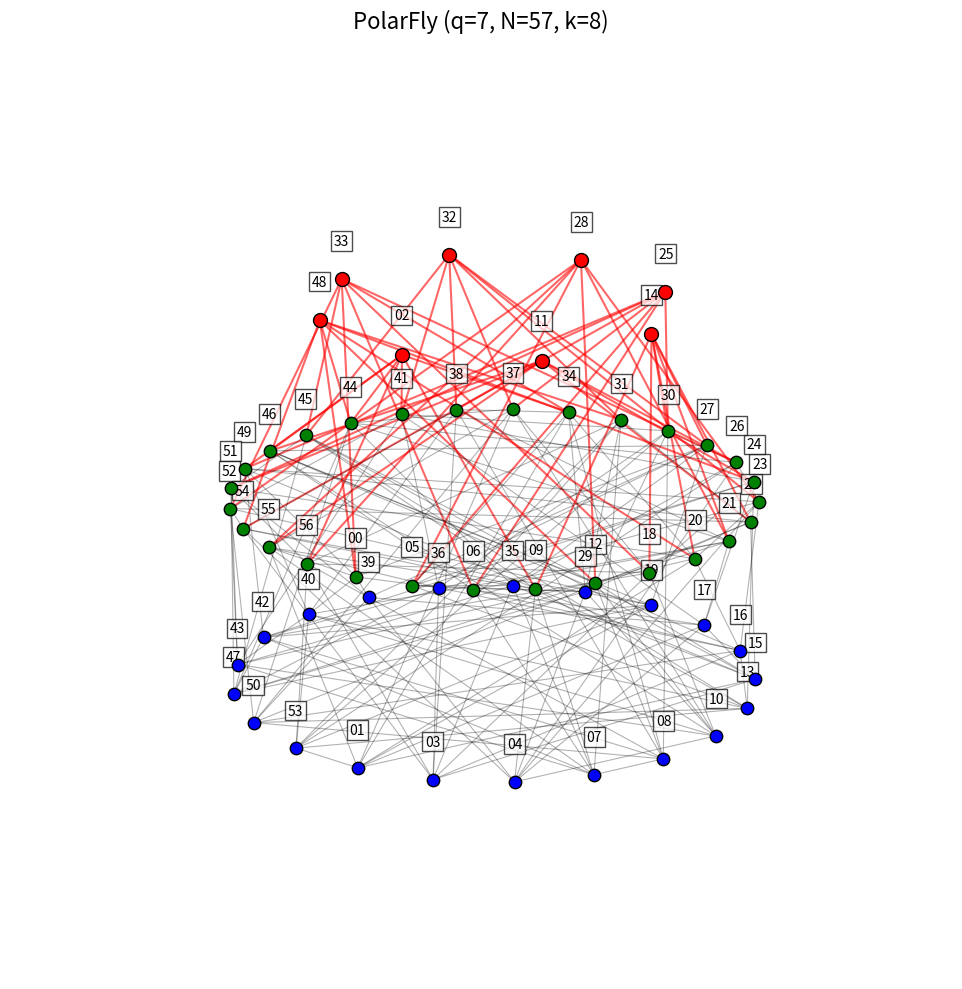
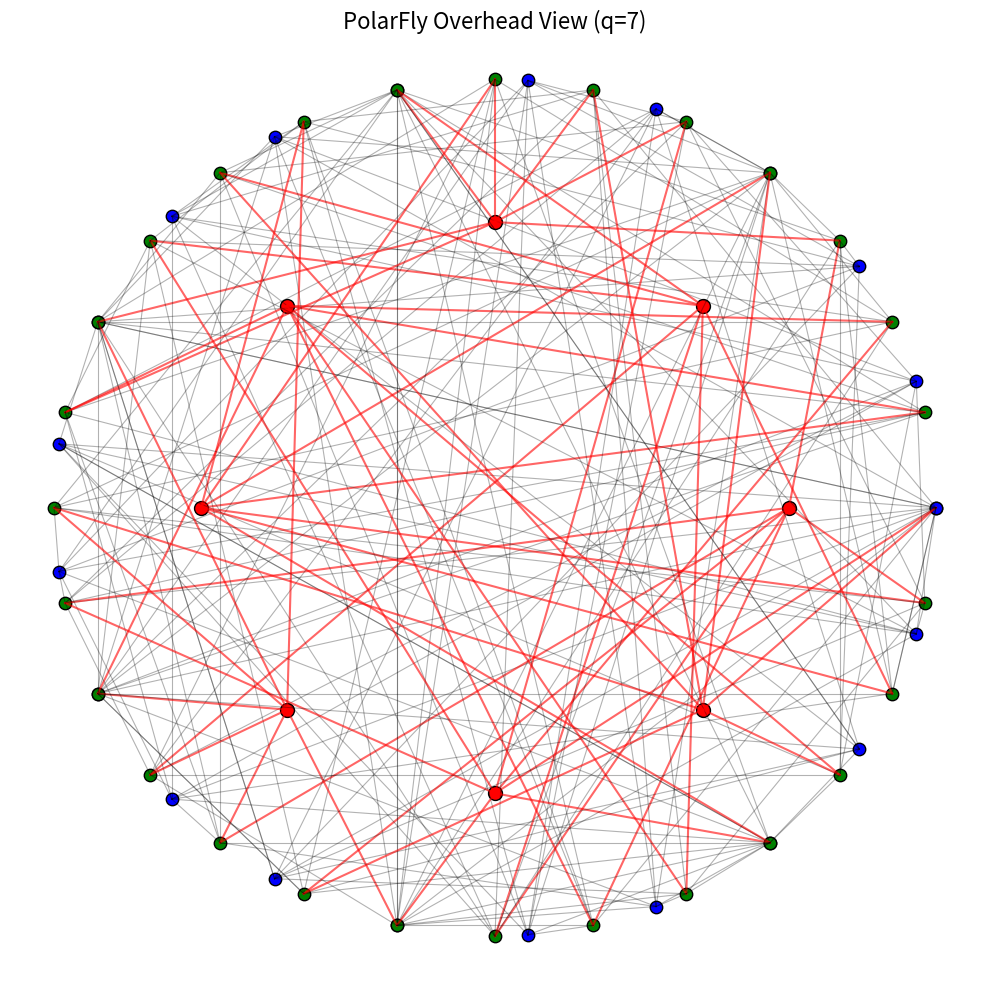
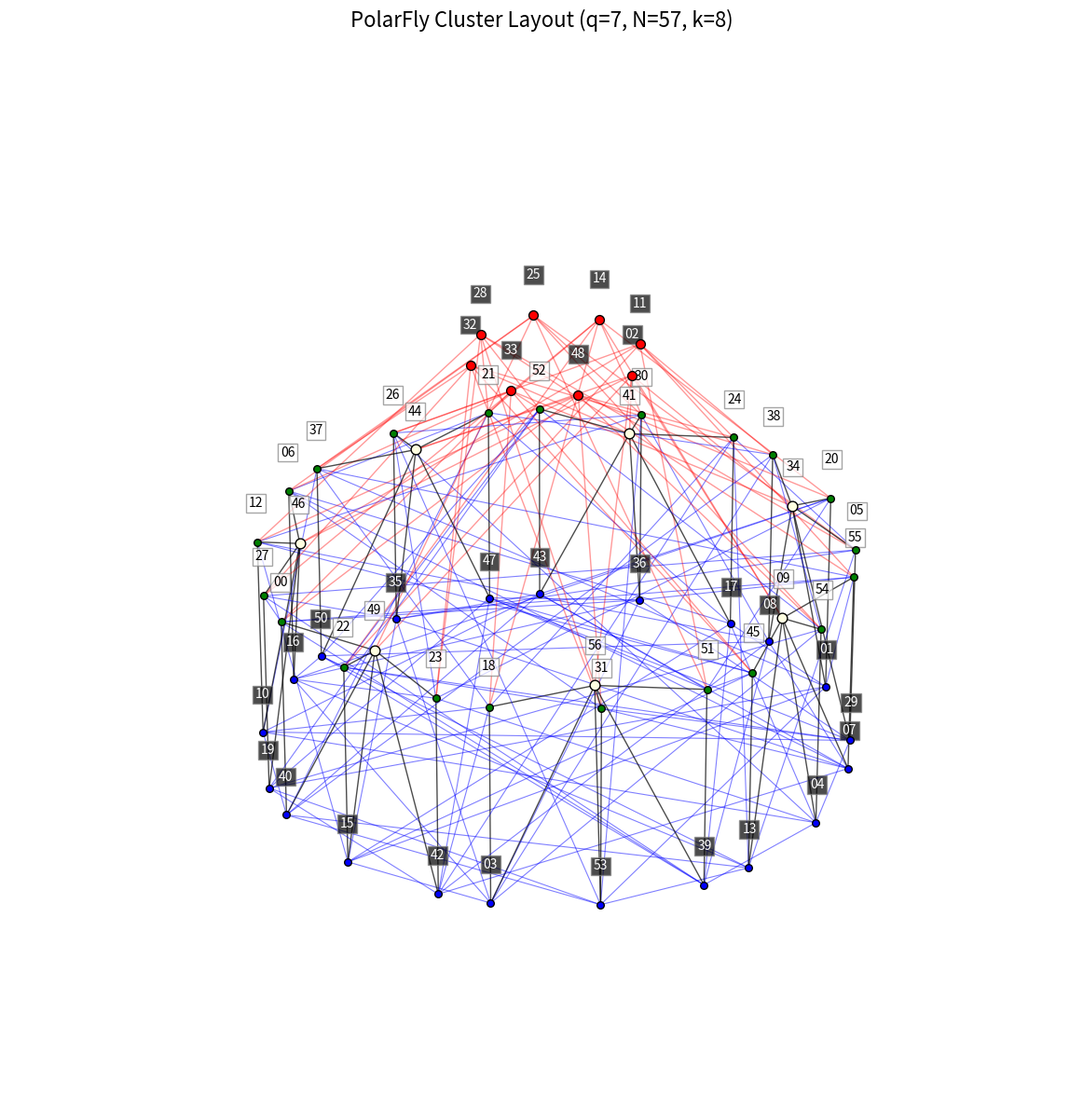
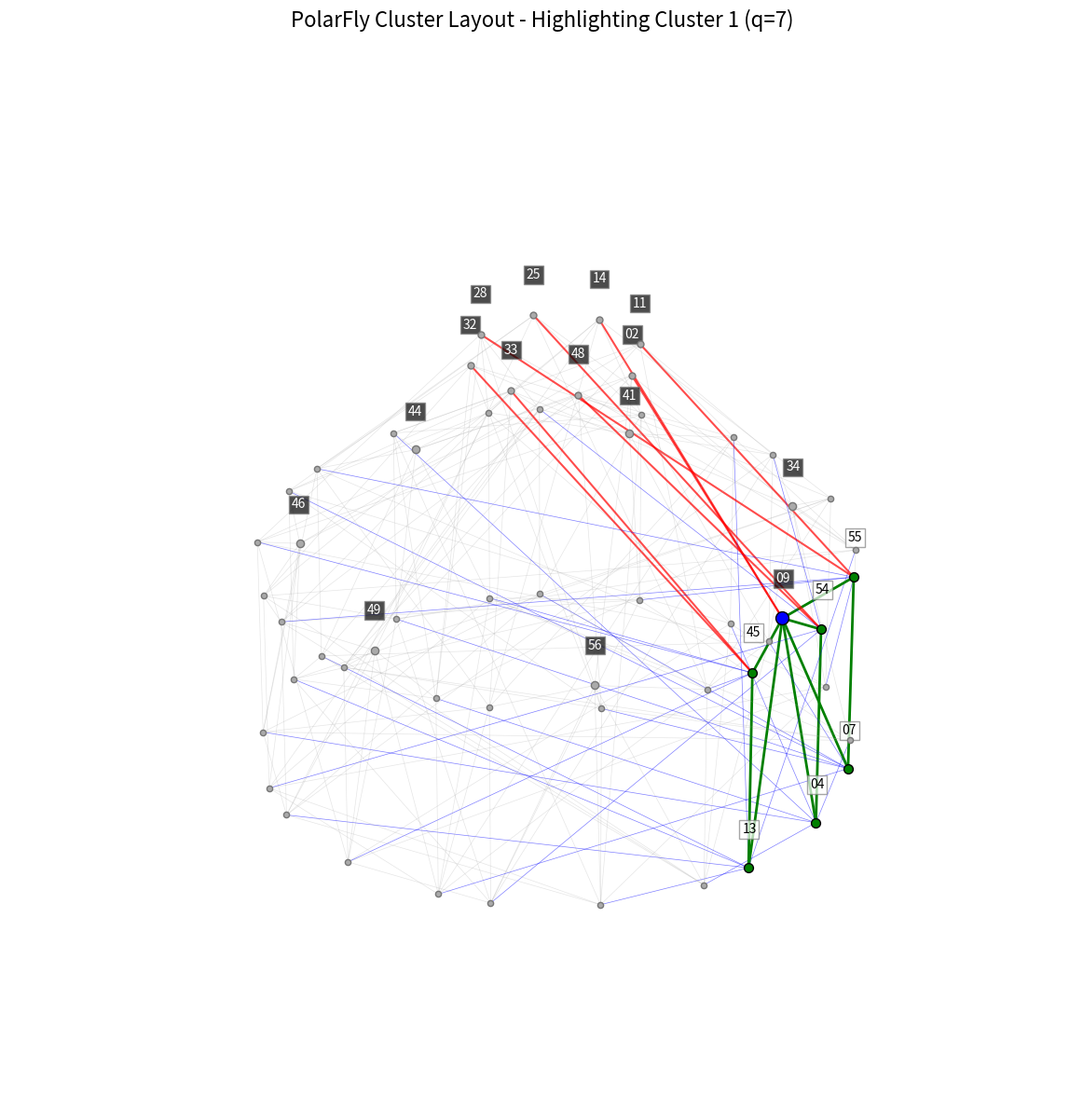
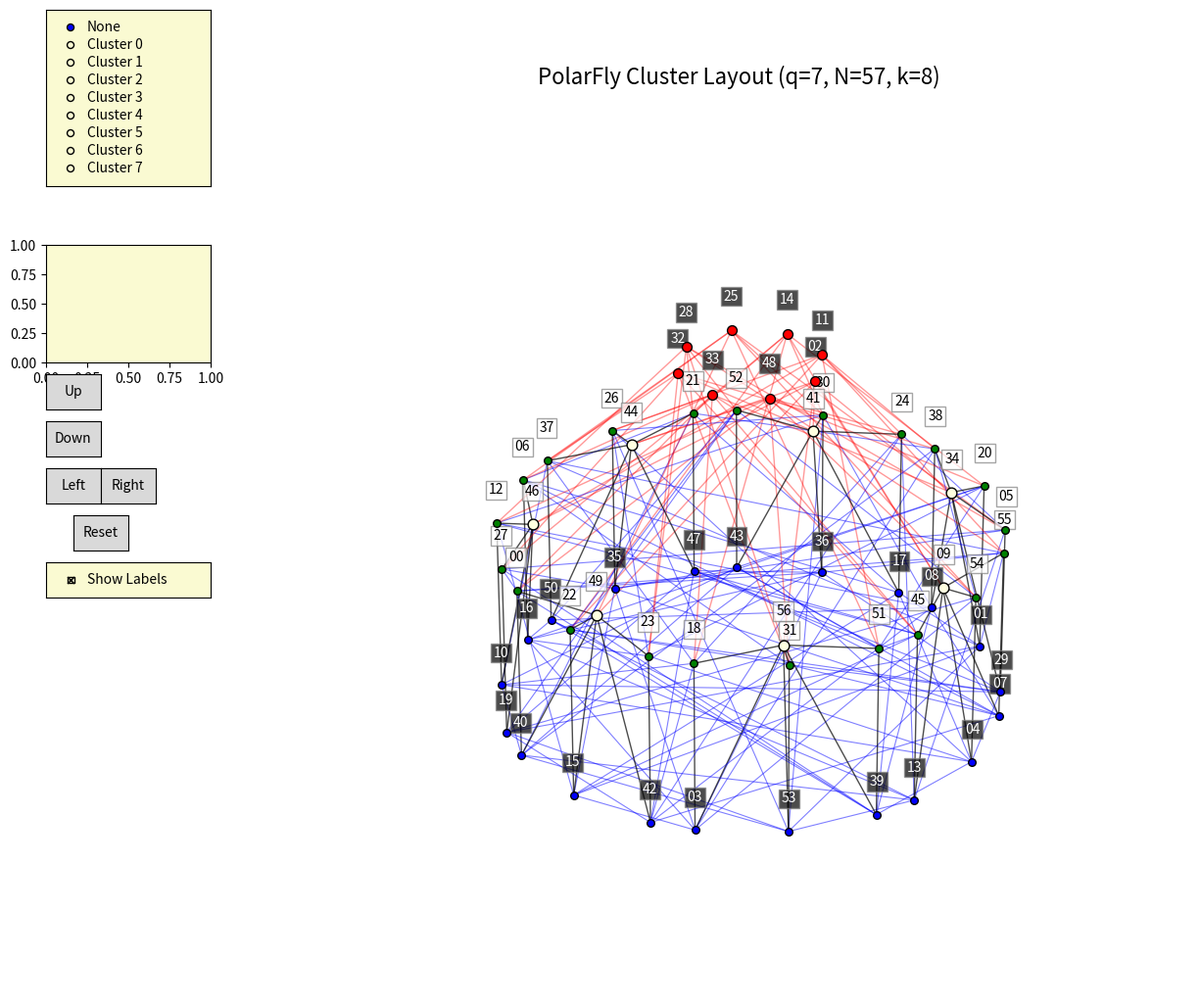

Write the Python code that produced these figures, in order.
# PolarFly Topology Constructor and Visualizer
# Christian Martin
# Feb 2025

import numpy as np
import matplotlib.pyplot as plt
from mpl_toolkits.mplot3d import Axes3D
import networkx as nx
from sympy.ntheory import isprime
from itertools import combinations
import argparse
import json  # Added for JSON export

class PolarFly:
    """
    PolarFly network topology implementation based on the Erdős-Rényi polarity graph of PG(2,q).
    
    The construction relies on projective geometry over finite fields, where:
    - Points in the projective plane PG(2,q) correspond to 1-dimensional subspaces of GF(q)³
    - Each point is represented by a non-zero vector (x,y,z) with components in GF(q)
    - Orthogonal vectors (dot product = 0 in GF(q)) determine the network connections
    
    PolarFly has optimal scaling properties with diameter 2 and exhibits a unique 3-part structure:
    - Quadrics: Self-orthogonal vectors forming the W(q) set
    - V1: Vertices adjacent to exactly one quadric (V₁(q) set)
    - V2: Vertices adjacent to no quadrics (V₂(q) set)
    
    The network has N = q² + q + 1 nodes with uniform degree k = q + 1.
    
    Attributes:
        q (int): The prime or prime power parameter that determines network size
        N (int): Total number of vertices (q² + q + 1)
        k (int): Degree of each vertex, also called radix (q + 1)
        G (nx.Graph): NetworkX graph representation of the PolarFly topology
        quadrics (list): Vertices in the W(q) set (self-orthogonal vectors)
        v1 (list): Vertices in the V₁(q) set (adjacent to exactly one quadric)
        v2 (list): Vertices in the V₂(q) set (not adjacent to any quadric)
        layout (dict): Spatial coordinates for visualization
    """
    
    def __init__(self, q):
        """
        Initialize PolarFly with parameter q.
        
        Args:
            q (int): The prime or prime power parameter that determines network size.
                   Must be a prime number for this implementation. Prime powers require
                   additional finite field arithmetic that is not implemented here.
        
        Raises:
            ValueError: If q is not a prime number
        """
        # Check if q is prime
        if not isprime(q):
            # Note: For full implementation, we'd need to check for prime powers as well
            # but that's more complex and beyond the scope of this implementation
            raise ValueError("q must be a prime number (or prime power for full implementation)")
        
        self.q = q
        self.N = q**2 + q + 1  # Total number of vertices in the graph (Theorem 1)
        self.k = q + 1  # Degree of each vertex (radix) (Theorem 1)
        
        # Generate the graph
        self.G = self._generate_er_graph()
        
        # Partition vertices into W(q), V1(q), and V2(q)
        self.quadrics, self.v1, self.v2 = self._partition_vertices()
        
        # Create the layout for visualization
        self.layout = self._create_layout()
    
    def _generate_er_graph(self):
        """
        Generate the Erdős-Rényi polarity graph of PG(2,q).
        
        This method:
        1. Generates all non-zero vectors (x,y,z) with components in GF(q)
        2. Normalizes vectors to get unique representatives of projective points
        3. Creates a node for each projective point (1D subspace)
        4. Connects nodes whose corresponding vectors are orthogonal (dot product = 0 in GF(q))
        
        The resulting graph represents the Erdős-Rényi polarity graph, where:
        - Vertices correspond to points in PG(2,q)
        - Two vertices are connected if their corresponding vectors are orthogonal
        
        Returns:
            nx.Graph: The Erdős-Rényi polarity graph
        """
        G = nx.Graph()
        
        # Add vertices as left-normalized vectors in F^3_q
        vectors = []
        
        # Generate all non-zero left-normalized vectors in F^3_q
        # Left-normalization means the first non-zero element is 1,
        # which ensures we get exactly one vector per projective point
        for x in range(self.q):
            for y in range(self.q):
                for z in range(self.q):
                    if x == 0 and y == 0 and z == 0:
                        continue  # Skip zero vector
                    
                    # Left normalize: ensure first non-zero coordinate is 1
                    # This implements the equivalence relation for projective spaces
                    # where (x,y,z) ~ (λx,λy,λz) for any non-zero λ in GF(q)
                    if x != 0:
                        # Calculate x⁻¹ mod q using Fermat's Little Theorem
                        # For prime q, x⁻¹ ≡ x^(q-2) (mod q)
                        vectors.append((1, (y * pow(x, -1, self.q)) % self.q, (z * pow(x, -1, self.q)) % self.q))
                    elif y != 0:
                        vectors.append((0, 1, (z * pow(y, -1, self.q)) % self.q))
                    else:  # z != 0
                        vectors.append((0, 0, 1))
        
        # Remove duplicates
        vectors = list(set(vectors))
        
        # Add vertices to graph
        for i, v in enumerate(vectors):
            G.add_node(i, vector=v)
        
        # Add edges between orthogonal vectors
        for i, j in combinations(range(len(vectors)), 2):
            v1 = G.nodes[i]['vector']
            v2 = G.nodes[j]['vector']
            
            # Calculate dot product in F_q
            # Two vectors are orthogonal if v1·v2 = 0 in GF(q)
            dot_product = (v1[0] * v2[0] + v1[1] * v2[1] + v1[2] * v2[2]) % self.q
            
            if dot_product == 0:
                G.add_edge(i, j)
        
        return G
    
    def _partition_vertices(self):
        """
        Partition vertices into W(q) (quadrics), V1(q), and V2(q) as defined in the paper.
        
        This implements the fundamental PolarFly network structure:
        
        1. W(q) (quadrics): Vertices that are self-orthogonal
           - These are vectors v where v·v = 0 in GF(q)
           - In projective geometry, these correspond to points on the quadric
        
        2. V1(q): Vertices adjacent to exactly one quadric
           - These form connections between different clusters
        
        3. V2(q): Vertices not adjacent to any quadric
           - These are contained entirely within their local neighborhoods
        
        This partitioning is used for both analysis and visualization of the PolarFly network.
        
        Returns:
            tuple: Lists of quadrics, V1, and V2 vertices
        """
        quadrics = []
        v1 = []
        v2 = []
        
        # Find quadrics (self-orthogonal vectors)
        for i in self.G.nodes():
            v = self.G.nodes[i]['vector']
            
            # Check if self-orthogonal: v·v = 0 in GF(q)
            # This identifies all point on the fundamental quadric in PG(2,q)
            dot_product = (v[0] * v[0] + v[1] * v[1] + v[2] * v[2]) % self.q
            
            if dot_product == 0:
                quadrics.append(i)
        
        # Find V1(q) (vertices adjacent to quadrics)
        v1_set = set()
        for q_vertex in quadrics:
            v1_set.update(self.G.neighbors(q_vertex))
        v1 = list(v1_set)
        
        # V2(q) are all remaining vertices
        v2 = [v for v in self.G.nodes() if v not in quadrics and v not in v1]
        
        return quadrics, v1, v2
    
    def _create_layout(self):
        """
        Create a layout for basic visualization in cylindrical form.
        
        The layout places:
        - Quadrics (W(q)) at the top level (z=2.0) in a circular arrangement
        - V1 vertices in the middle level (z=1.0) in a larger circle
        - V2 vertices at the bottom level (z=0.0) in a similar circle
        
        This basic layout provides a clear visual separation of the three vertex sets,
        but doesn't capture the cluster structure used in the more advanced visualizations.
        
        Returns:
            dict: Mapping of node indices to 3D coordinates (x,y,z)
        """
        layout = {}
        
        # Place quadrics on the top in a circle
        n_quadrics = len(self.quadrics)
        radius_top = 1.0
        
        for i, node in enumerate(self.quadrics):
            theta = 2 * np.pi * i / n_quadrics
            layout[node] = (radius_top * np.cos(theta), radius_top * np.sin(theta), 2.0)
        
        # Place V1 in the middle in a circle
        n_v1 = len(self.v1)
        radius_middle = 1.5
        
        for i, node in enumerate(self.v1):
            theta = 2 * np.pi * i / n_v1
            layout[node] = (radius_middle * np.cos(theta), radius_middle * np.sin(theta), 1.0)
        
        # Place V2 on the bottom in a circle
        n_v2 = len(self.v2)
        radius_bottom = 1.5
        
        for i, node in enumerate(self.v2):
            theta = 2 * np.pi * i / n_v2
            layout[node] = (radius_bottom * np.cos(theta), radius_bottom * np.sin(theta), 0.0)
        
        return layout
    
    def visualize(self):
        """
        Visualize the PolarFly network in 3D, using the basic layered layout.
        
        This visualization:
        - Places quadrics (red) at the top level
        - Places V1 nodes (green) in the middle level
        - Places V2 nodes (blue) at the bottom level
        - Shows connections between nodes with varying colors and transparencies
        - Displays node labels (00, 01, 02, etc.)
        
        The method produces both a 3D view and a 2D overhead projection.
        
        This simple visualization is useful for understanding the general structure
        but doesn't capture the clustering properties shown in the more advanced layouts.
        """
        fig = plt.figure(figsize=(12, 10))
        ax = fig.add_subplot(111, projection='3d')
        
        # Format width for node labels
        width = len(str(self.N - 1))
        
        # Plot nodes
        for node in self.G.nodes():
            x, y, z = self.layout[node]
            
            if node in self.quadrics:
                color = 'red'
                size = 100  # Increased size
            elif node in self.v1:
                color = 'green'
                size = 80   # Increased size
            else:  # node in self.v2
                color = 'blue'
                size = 80   # Increased size
                
            ax.scatter(x, y, z, c=color, s=size, edgecolors='black')
            
            # Add node label with proper formatting - position slightly above the node
            label = str(node).zfill(width)  # Simple zero-padding approach
            ax.text(x, y, z + 0.2, label, size=10, zorder=10, ha='center', va='center',  # Position above node
                    bbox=dict(facecolor='white', alpha=0.7, edgecolor='black', pad=2))  # Added border
        
        # Plot edges
        for u, v in self.G.edges():
            x1, y1, z1 = self.layout[u]
            x2, y2, z2 = self.layout[v]
            
            # Determine edge color based on node types
            if u in self.quadrics or v in self.quadrics:
                color = 'red'
                alpha = 0.6
                width = 1.5  # Slightly thicker
            else:
                color = 'black'
                alpha = 0.3  # Slightly more visible
                width = 0.8  # Slightly thicker
                
            ax.plot([x1, x2], [y1, y2], [z1, z2], c=color, alpha=alpha, linewidth=width)
        
        # Set plot properties
        ax.set_title(f'PolarFly (q={self.q}, N={self.N}, k={self.k})', fontsize=16)
        ax.set_axis_off()
        
        # Set viewpoint
        ax.view_init(elev=20, azim=30)
        
        plt.tight_layout()
        plt.show()
        
        # Also create an overhead view
        fig = plt.figure(figsize=(10, 10))
        ax = fig.add_subplot(111)
        
        # Plot nodes
        for node in self.G.nodes():
            x, y, z = self.layout[node]
            
            if node in self.quadrics:
                color = 'red'
                size = 100  # Increased size
            elif node in self.v1:
                color = 'green'
                size = 80   # Increased size
            else:  # node in self.v2
                color = 'blue'
                size = 80   # Increased size
                
            ax.scatter(x, y, c=color, s=size, edgecolors='black')
            
            # Add node label with proper formatting - position slightly below the node
            # label = str(node).zfill(width)  # Simple zero-padding approach
            # ax.text(x, y - 0.2, label, size=10, zorder=10, ha='center', va='center',  # Position below node
            #         bbox=dict(facecolor='white', alpha=0.7, edgecolor='black', pad=2))  # Added border
        
        # Plot edges
        for u, v in self.G.edges():
            x1, y1, z1 = self.layout[u]
            x2, y2, z2 = self.layout[v]
            
            # Determine edge color based on node types
            if u in self.quadrics or v in self.quadrics:
                color = 'red'
                alpha = 0.6
                width = 1.5  # Slightly thicker
            else:
                color = 'black'
                alpha = 0.3  # Slightly more visible
                width = 0.8  # Slightly thicker
                
            ax.plot([x1, x2], [y1, y2], c=color, alpha=alpha, linewidth=width)
        
        # Set plot properties
        ax.set_title(f'PolarFly Overhead View (q={self.q})', fontsize=16)
        ax.set_axis_off()
        
        plt.tight_layout()
        plt.show()

    def visualize_cluster_layout(self, highlight_cluster=None):
        """
        Visualize PolarFly with the cluster layout as described in Algorithm 1 of the paper.
        
        This visualization highlights the natural clustering of PolarFly:
        - Cluster C₀: All quadrics (W(q))
        - Clusters C₁...C_q: Each centered around a V1 node adjacent to the starter quadric
        
        Within each cluster:
        - A V1 node serves as the cluster center
        - V1 and V2 nodes in the cluster form triangular structures with the center
        - The V1 nodes fan out radially from the cluster center
        - V2 nodes are positioned directly below their connected V1 nodes
        
        Args:
            highlight_cluster (int, optional): 
                Index of cluster to highlight (0 for quadrics, 1-q for others).
                When a cluster is highlighted, other clusters are dimmed.
        """
        fig = plt.figure(figsize=(14, 12))
        ax = fig.add_subplot(111, projection='3d')
        
        # Draw the cluster layout
        self._draw_cluster_layout(ax, highlight_cluster)
        
        plt.tight_layout()
        plt.show()

    def visualize_interactive_pyplot(self):
        """
        Create an interactive visualization of the PolarFly graph with cluster selection.
        
        This method provides:
        1. Radio buttons to select which cluster to highlight
        2. Rotation controls to manipulate the 3D view
        3. Real-time updates when cluster selection changes
        4. Toggle button to show/hide node labels
        
        The visualization preserves the 3D view angles when changing the highlighted cluster,
        allowing for consistent exploration of the graph structure from different perspectives.
        
        This is particularly useful for studying:
        - The relationship between different clusters
        - How quadrics connect to other clusters
        - The triangular structures within each cluster
        """
        import matplotlib.pyplot as plt
        from matplotlib.widgets import RadioButtons, Button, CheckButtons
        
        # First create a figure that will persist
        fig = plt.figure(figsize=(14, 12))
        ax = fig.add_subplot(111, projection='3d')
        
        # Set up radio buttons for cluster selection
        cluster_labels = ['None'] + [f'Cluster {i}' for i in range(self.q + 1)]
        radio_ax = plt.axes([0.02, 0.8, 0.12, 0.15], facecolor='lightgoldenrodyellow')
        radio = RadioButtons(radio_ax, cluster_labels)
        
        # Dictionary to store plot elements for faster redrawing
        plots = {'nodes': None, 'edges': None, 'current_highlight': None, 'show_labels': True}
        
        # Add checkbox for toggling labels
        check_ax = plt.axes([0.02, 0.45, 0.12, 0.03], facecolor='lightgoldenrodyellow')
        check = CheckButtons(check_ax, ['Show Labels'], [True])
        
        def update_view(label=None, show_labels=None):
            # Clear previous plot
            ax.clear()
            
            # Convert label to highlight_cluster value if provided
            if label is not None:
                if label == 'None':
                    highlight_cluster = None
                else:
                    highlight_cluster = int(label.split()[1])
                plots['current_highlight'] = highlight_cluster
            else:
                highlight_cluster = plots['current_highlight']
            
            # Update show_labels if provided
            if show_labels is not None:
                plots['show_labels'] = show_labels
            
            # Store current view angles
            elev, azim = ax.elev, ax.azim
            
            # Draw the new visualization
            self._draw_cluster_layout(ax, highlight_cluster, show_labels=plots['show_labels'])
            
            # Restore view angles
            ax.view_init(elev=elev, azim=azim)
            
            plt.draw()
        
        def on_label_toggle(label):
            update_view(show_labels=check.get_status()[0])
        
        # Initial draw
        self._draw_cluster_layout(ax, None, show_labels=True)
        
        # Connect the radio buttons to the update function
        radio.on_clicked(update_view)
        
        # Connect the checkbox to the toggle function
        check.on_clicked(on_label_toggle)
        
        # Add rotation buttons for better 3D control
        rotation_ax = plt.axes([0.02, 0.65, 0.12, 0.1], facecolor='lightgoldenrodyellow')
        rotation_buttons = {}
        
        def rotate_view(direction):
            current_elev, current_azim = ax.elev, ax.azim
            
            if direction == 'Up':
                ax.view_init(elev=current_elev + 10, azim=current_azim)
            elif direction == 'Down':
                ax.view_init(elev=current_elev - 10, azim=current_azim)
            elif direction == 'Left':
                ax.view_init(elev=current_elev, azim=current_azim + 10)
            elif direction == 'Right':
                ax.view_init(elev=current_elev, azim=current_azim - 10)
            elif direction == 'Reset':
                ax.view_init(elev=20, azim=30)
            
            plt.draw()
        
        # Add buttons for controlling the view
        button_labels = ['Up', 'Down', 'Left', 'Right', 'Reset']
        button_positions = [(0.02, 0.61), (0.02, 0.57), (0.02, 0.53), (0.06, 0.53), (0.04, 0.49)]
        button_width, button_height = 0.04, 0.03
        
        for label, pos in zip(button_labels, button_positions):
            button_ax = plt.axes([pos[0], pos[1], button_width, button_height])
            btn = Button(button_ax, label)
            btn.on_clicked(lambda event, dir=label: rotate_view(dir))
            rotation_buttons[label] = btn
        
        plt.subplots_adjust(left=0.15)  # Make room for the controls
        plt.show()

    def _draw_cluster_layout(self, ax, highlight_cluster=None, show_labels=True):
        """
        Helper method to draw the PolarFly with optimized cylindrical cluster layout.
        
        This method implements the more sophisticated visualization approach:
        - Uses a cylindrical layout with fixed radii from the central axis
        - Places all V1 nodes at z=1.0 and all V2 nodes at z=0.0
        - Positions V1-V2 pairs in vertical alignment to highlight the V1-V2 connections
        - Scales the angular spread based on q to prevent crowding in larger graphs
        - Displays node labels (00, 01, 02, etc.) if show_labels is True
        
        Args:
            ax (matplotlib.axes.Axes): The 3D axis to draw on
            highlight_cluster (int, optional): Index of cluster to highlight
            show_labels (bool, optional): Whether to show node labels
        """
        # Choose an arbitrary quadric as the starter for Algorithm 1
        starter_quadric = self.quadrics[0]
        
        # Create clusters
        clusters = [[] for _ in range(self.q + 1)]
        
        # Add all quadrics to C0
        clusters[0] = self.quadrics.copy()
        
        # For each vertex adjacent to the starter quadric
        for i, neighbor in enumerate(self.G.neighbors(starter_quadric)):
            if i >= self.q:  # Cap at q clusters
                break
                
            # Add neighbor to cluster as the center
            clusters[i+1].append(neighbor)
            
            # Add all non-quadric neighbors of the neighbor to the same cluster
            for nn in self.G.neighbors(neighbor):
                if nn not in self.quadrics and nn != neighbor:
                    clusters[i+1].append(nn)
        
        # Create a new layout based on clusters
        cluster_layout = {}
        
        # Layout for quadrics cluster (C0) - place in a circle at the top
        n_quadrics = len(clusters[0])
        for i, node in enumerate(clusters[0]):
            theta = 2 * np.pi * i / n_quadrics
            r = 1.0
            cluster_layout[node] = (r * np.cos(theta), r * np.sin(theta), 2.0)
        
        # Fixed radius from central axis for all V1 and V2 nodes
        fixed_v1_radius = 3.5  # Distance from central axis for all V1 nodes
        
        # Layout for non-quadric clusters (C1 to Cq) in a cylindrical arrangement
        for cluster_idx in range(1, self.q + 1):
            if not clusters[cluster_idx]:  # Skip empty clusters
                continue
                
            # Find the center of the cluster (should be the first element)
            center = clusters[cluster_idx][0]
            
            # Place center at a fixed position around a circle
            angle = 2 * np.pi * (cluster_idx - 1) / self.q
            r_center = 3.0  # Radius for cluster centers
            cluster_layout[center] = (r_center * np.cos(angle), r_center * np.sin(angle), 1.0)
            
            # Sort remaining nodes by whether they're in V1 or V2
            v1_nodes = [n for n in clusters[cluster_idx][1:] if n in self.v1]
            v2_nodes = [n for n in clusters[cluster_idx][1:] if n in self.v2]
            
            # Find V1-V2 connections within this cluster that form triangles with the center
            v1_v2_pairs = []
            for v1_node in v1_nodes:
                connected_v2 = [v2 for v2 in v2_nodes if self.G.has_edge(v1_node, v2)]
                for v2_node in connected_v2:
                    if self.G.has_edge(v2_node, center):  # Forms a triangle
                        v1_v2_pairs.append((v1_node, v2_node))
            
            # Track which nodes are already placed in V1-V2 pairs
            used_v1 = {v1 for v1, _ in v1_v2_pairs}
            used_v2 = {v2 for _, v2 in v1_v2_pairs}
            remaining_v1 = [v for v in v1_nodes if v not in used_v1]
            remaining_v2 = [v for v in v2_nodes if v not in used_v2]
            
            # Calculate the angle spread for this cluster's nodes
            total_nodes = len(v1_v2_pairs) + len(remaining_v1)
            if total_nodes == 0:
                continue
                
            # Determine the angular spread for this cluster's nodes
            # Adjust spread based on q to prevent crowding in larger graphs
            spread_angle = 0.8 * (2 * np.pi / self.q)  # Use 80% of available angular space
            
            # Position the triangular arrangements first
            for i, (v1_node, v2_node) in enumerate(v1_v2_pairs):
                # Calculate angle offset from the cluster center angle
                if total_nodes > 1:
                    offset = spread_angle * (i / (total_nodes - 1) - 0.5)
                else:
                    offset = 0
                    
                # The actual angle for this node
                node_angle = angle + offset
                
                # Place V1 node at fixed radius from central axis
                x1 = fixed_v1_radius * np.cos(node_angle)
                y1 = fixed_v1_radius * np.sin(node_angle)
                cluster_layout[v1_node] = (x1, y1, 1.0)
                
                # Place V2 node directly below V1 (creates a vertical connection)
                cluster_layout[v2_node] = (x1, y1, 0.0)
            
            # Place any remaining V1 nodes in their own radial positions
            for i, v1_node in enumerate(remaining_v1):
                # Calculate angle offset
                offset_index = len(v1_v2_pairs) + i
                if total_nodes > 1:
                    offset = spread_angle * (offset_index / (total_nodes - 1) - 0.5)
                else:
                    offset = 0
                    
                # The actual angle for this node
                node_angle = angle + offset
                
                # Place V1 node at fixed radius from central axis
                x = fixed_v1_radius * np.cos(node_angle)
                y = fixed_v1_radius * np.sin(node_angle)
                cluster_layout[v1_node] = (x, y, 1.0)
            
            # Place any remaining V2 nodes in a similar pattern, slightly offset
            for i, v2_node in enumerate(remaining_v2):
                if len(remaining_v2) > 1:
                    offset = spread_angle * (i / (len(remaining_v2) - 1) - 0.5) * 0.7  # narrower spread
                else:
                    offset = 0
                    
                # The actual angle for this node, slightly offset from the cluster center
                node_angle = angle + offset
                
                # Place V2 node at fixed radius from central axis, but at Z=0
                x = fixed_v1_radius * np.cos(node_angle)
                y = fixed_v1_radius * np.sin(node_angle)
                cluster_layout[v2_node] = (x, y, 0.0)
        
        # Create a mapping from node to cluster for edge/node styling
        node_to_cluster = {}
        for cluster_idx, cluster_nodes in enumerate(clusters):
            for node in cluster_nodes:
                node_to_cluster[node] = cluster_idx
        
        # Format width for node labels - ensure it's an integer
        label_width = int(len(str(self.N - 1)))
        
        # Plot all edges first (so they're behind nodes)
        for u, v in self.G.edges():
            if u not in cluster_layout or v not in cluster_layout:
                continue
                
            x1, y1, z1 = cluster_layout[u]
            x2, y2, z2 = cluster_layout[v]
            
            # Find which clusters u and v belong to
            u_cluster = node_to_cluster.get(u, None)
            v_cluster = node_to_cluster.get(v, None)
            
            # Initialize default values
            color = 'black'
            alpha = 0.5
            line_width = 0.5
            
            # Determine edge styling based on highlighting and connection type
            if highlight_cluster is not None:
                if u_cluster == highlight_cluster and v_cluster == highlight_cluster:
                    # Intra-cluster edge within highlighted cluster
                    color = 'green'  # Visible green color for intra-cluster edges
                    alpha = 1.0
                    line_width = 2.0
                elif (u_cluster == highlight_cluster or v_cluster == highlight_cluster):
                    if u_cluster == 0 or v_cluster == 0:
                        # Edge to a quadric from highlighted cluster
                        color = 'red'
                        alpha = 0.7
                        line_width = 1.5
                    else:
                        # Inter-cluster edge connected to highlighted cluster
                        color = 'blue'  # Blue for inter-cluster connections
                        alpha = 0.5
                        line_width = 0.5
                else:
                    # Edge not connected to highlighted cluster - very subtle
                    color = '#aaaaaa'  # Very light gray
                    alpha = 0.3        # Very transparent
            else:
                # No highlighting - show all edges normally
                if u_cluster == 0 or v_cluster == 0:
                    # Edge to a quadric
                    color = 'red'
                    alpha = 0.4
                    line_width = 1
                elif u_cluster == v_cluster:
                    # Intra-cluster edge
                    color = 'black'
                    alpha = 0.7
                    line_width = 1.0
                else:
                    # Inter-cluster edge (non-quadric)
                    color = 'blue'
                    alpha = 0.5
                    line_width = 0.8
                    
            ax.plot([x1, x2], [y1, y2], [z1, z2], c=color, alpha=alpha, linewidth=line_width)
        
        # Plot all nodes
        for node in self.G.nodes():
            if node not in cluster_layout:
                continue
                
            x, y, z = cluster_layout[node]
            
            # Find which cluster this node belongs to
            node_cluster = node_to_cluster.get(node, None)
            
            # Determine node styling based on highlighting and node type
            if highlight_cluster is not None:
                if node_cluster == highlight_cluster:
                    # Node is in highlighted cluster
                    if node == clusters[node_cluster][0] and node_cluster > 0:
                        # Highlighted center
                        color = 'blue'  # Cluster center in blue
                        size = 100
                        edgecolor = 'black'
                        zorder = 10
                    elif node in self.quadrics:
                        # Highlighted quadric
                        color = 'orange'
                        size = 70
                        edgecolor = 'black'
                        zorder = 9
                    else:
                        # Other highlighted node
                        color = 'green'  # Regular nodes in green
                        size = 50
                        edgecolor = 'black'
                        zorder = 8
                else:
                    # Node is not in highlighted cluster - very subtle
                    if node in self.quadrics:
                        color = '#aaaaaa'  # Very light gray
                        size = 25
                        edgecolor = '#777777'  # Lighter edge color
                        zorder = 3
                    elif node in [clusters[c][0] for c in range(1, self.q + 1) if clusters[c]]:
                        # Cluster centers
                        color = '#aaaaaa'  # Very light gray
                        size = 35
                        edgecolor = '#777777'  # Lighter edge color
                        zorder = 3
                    else:
                        color = '#aaaaaa'  # Very light gray
                        size = 20
                        edgecolor = '#777777'  # Lighter edge color
                        zorder = 2
            else:
                # Regular node styling (no highlighting)
                if node in self.quadrics:
                    color = 'red'
                    size = 50
                    edgecolor = 'black'
                    zorder = 7
                elif node in [cluster[0] for cluster in clusters[1:] if cluster]:
                    # Cluster centers
                    color = 'lightyellow'
                    size = 60
                    edgecolor = 'black'
                    zorder = 6
                elif node in self.v1:
                    color = 'green'
                    size = 30
                    edgecolor = 'black'
                    zorder = 5
                else:  # node in self.v2
                    color = 'blue'
                    size = 30
                    edgecolor = 'black'
                    zorder = 4
                    
            ax.scatter(x, y, z, c=color, s=size, edgecolors=edgecolor, zorder=zorder)
            
            # Add node label if show_labels is True
            if show_labels:
                show_this_label = True
                if highlight_cluster is not None and node_cluster != highlight_cluster:
                    # For non-highlighted clusters, only show labels for important nodes
                    if not (node in self.quadrics or node in [clusters[c][0] for c in range(1, self.q + 1) if clusters[c]]):
                        show_this_label = False
                
                if show_this_label:
                    # Convert node to string and pad with zeros
                    label = str(node).zfill(label_width)
                    # Adjust text color for better contrast
                    text_color = 'black' if color in ['yellow', 'lightyellow', 'orange', 'green'] else 'white'
                    # Position label above the node
                    ax.text(x, y, z + 0.2, label, size=10, zorder=zorder+1, ha='center', va='center', color=text_color,
                            bbox=dict(facecolor='black' if text_color == 'white' else 'white', 
                                     alpha=0.7, edgecolor='gray', pad=2))
        
        # Set plot properties
        if highlight_cluster is not None:
            if highlight_cluster == 0:
                title = f'PolarFly Cluster Layout - Highlighting Quadrics Cluster (q={self.q})'
            else:
                title = f'PolarFly Cluster Layout - Highlighting Cluster {highlight_cluster} (q={self.q})'
        else:
            title = f'PolarFly Cluster Layout (q={self.q}, N={self.N}, k={self.k})'
        
        ax.set_title(title, fontsize=16)
        ax.set_axis_off()
        
        # Set default viewpoint if not already set
        if not ax.elev and not ax.azim:
            ax.view_init(elev=20, azim=30)

    def print_node_connections(self):
        """
        Print a detailed list of all nodes in the PolarFly topology, including:
        - Node ID
        - Node role (quadric, V1 center, V1 peripheral, or V2)
        - Cluster membership
        - Vector representation
        - List of connected nodes
        
        This provides a textual representation of the network that complements
        the visual representation, making it easier to analyze specific node
        relationships and connectivity patterns.
        """
        # Format node IDs with leading zeros for better readability
        width = len(str(self.N - 1))
        
        # First, identify clusters and node roles
        # Choose an arbitrary quadric as the starter for Algorithm 1
        starter_quadric = self.quadrics[0]
        
        # Create clusters
        clusters = [[] for _ in range(self.q + 1)]
        
        # Add all quadrics to C0
        clusters[0] = self.quadrics.copy()
        
        # For each vertex adjacent to the starter quadric
        for i, neighbor in enumerate(self.G.neighbors(starter_quadric)):
            if i >= self.q:  # Cap at q clusters
                break
                
            # Add neighbor to cluster as the center
            clusters[i+1].append(neighbor)
            
            # Add all non-quadric neighbors of the neighbor to the same cluster
            for nn in self.G.neighbors(neighbor):
                if nn not in self.quadrics and nn != neighbor:
                    clusters[i+1].append(nn)
        
        # Create a mapping from node to cluster and role
        node_to_cluster = {}
        node_to_role = {}
        
        # Assign quadrics to cluster 0
        for node in self.quadrics:
            node_to_cluster[node] = 0
            node_to_role[node] = "Quadric"
        
        # Assign V1 and V2 nodes to their clusters
        for cluster_idx in range(1, self.q + 1):
            if not clusters[cluster_idx]:  # Skip empty clusters
                continue
                
            # First node in cluster is the V1 center
            center = clusters[cluster_idx][0]
            node_to_cluster[center] = cluster_idx
            node_to_role[center] = "V1 center"
            
            # Rest of nodes in cluster
            for node in clusters[cluster_idx][1:]:
                node_to_cluster[node] = cluster_idx
                if node in self.v1:
                    node_to_role[node] = "V1 peripheral"
                else:  # node in self.v2
                    node_to_role[node] = "V2"
        
        # Print header
        print(f"\nPolarFly Topology (q={self.q}, N={self.N}, k={self.k})")
        print("=" * 100)
        print(f"{'Node ID':<{width+6}} {'Role':<14} {'Cluster':<8} {'Vector':<15} {'Connections'}")
        print("-" * 100)
        
        # Process nodes in order: quadrics first, then V1 centers, then V1 peripherals, then V2
        for category in ["Quadric", "V1 center", "V1 peripheral", "V2"]:
            nodes = [node for node in self.G.nodes() if node_to_role.get(node, "") == category]
            
            # Sort nodes by cluster, then by ID
            nodes.sort(key=lambda x: (node_to_cluster.get(x, 0), x))
            
            for node in nodes:
                # Get vector representation
                vector = self.G.nodes[node]['vector']
                vector_str = f"({vector[0]},{vector[1]},{vector[2]})"
                
                # Get cluster
                cluster = node_to_cluster.get(node, "N/A")
                cluster_str = f"C{cluster}" if cluster != "N/A" else "N/A"
                
                # Get connections
                connections = sorted(self.G.neighbors(node))
                connections_str = ", ".join([f"node{c:0{width}d}" for c in connections])
                
                # Print node info
                print(f"node{node:0{width}d}: {category:<14} {cluster_str:<8} {vector_str:<15} connects to: {connections_str}")
        
        print("=" * 100)
        
        # Print cluster summary
        print("\nCluster Summary:")
        print("-" * 50)
        print(f"Cluster C0: {len(clusters[0])} quadrics")
        for i in range(1, self.q + 1):
            if clusters[i]:
                v1_count = len([n for n in clusters[i] if n in self.v1])
                v2_count = len([n for n in clusters[i] if n in self.v2])
                print(f"Cluster C{i}: 1 V1 center, {v1_count-1} V1 peripheral nodes, {v2_count} V2 nodes")
        print("-" * 50)

    def export_to_json(self, filename=None):
        """
        Export the PolarFly topology as a JSON file containing all edges.
        Each edge is represented in both directions for bidirectional connections.
        
        Args:
            filename (str, optional): Name of the JSON file to create.
                If not provided, defaults to 'polarfly_q{q}_edges.json'
        
        Returns:
            str: Path to the created JSON file
        """
        if filename is None:
            filename = f'polarfly_q{self.q}_edges.json'
        
        # Format width for node IDs
        width = len(str(self.N - 1))
        
        # Create the edge list in the requested format
        edges_json = []
        for u, v in self.G.edges():
            # Format node IDs with leading zeros
            u_str = f"node{u:0{width}d}"
            v_str = f"node{v:0{width}d}"
            
            # Create the edge object for u->v
            edge_uv = {
                "_key": f"{u_str}_{v_str}",
                "_from": f"radix_{self.k}_node/{u_str}",
                "_to": f"radix_{self.k}_node/{v_str}"
            }
            edges_json.append(edge_uv)
            
            # Create the edge object for v->u (bidirectional)
            edge_vu = {
                "_key": f"{v_str}_{u_str}",
                "_from": f"radix_{self.k}_node/{v_str}",
                "_to": f"radix_{self.k}_node/{u_str}"
            }
            edges_json.append(edge_vu)
        
        # Write to JSON file
        with open(filename, 'w') as f:
            json.dump(edges_json, f, indent=4)
        
        print(f"Exported {len(edges_json)} edges (bidirectional) to {filename}")
        return filename

    def export_vertices_to_json(self, filename=None):
        """
        Export all vertices of the PolarFly topology as a JSON file.
        
        Args:
            filename (str, optional): Name of the JSON file to create.
                If not provided, defaults to 'polarfly_q{q}_vertices.json'
        
        Returns:
            str: Path to the created JSON file
        """
        if filename is None:
            filename = f'polarfly_q{self.q}_vertices.json'
        
        # Format width for node IDs
        width = len(str(self.N - 1))
        
        # Create the vertex list in the requested format
        vertices_json = []
        for node in sorted(self.G.nodes()):
            # Format node ID with leading zeros
            node_str = f"node{node:0{width}d}"
            
            # Create the vertex object
            vertex = {
                "_key": node_str,
                "name": node_str
            }
            vertices_json.append(vertex)
        
        # Write to JSON file
        with open(filename, 'w') as f:
            json.dump(vertices_json, f, indent=4)
        
        print(f"Exported {len(vertices_json)} vertices to {filename}")
        return filename

# Example usage: Generate and visualize PolarFly with q=7
if __name__ == "__main__":
    # Set up command-line argument parsing
    parser = argparse.ArgumentParser(description='Generate and visualize a PolarFly topology.')
    parser.add_argument('-q', '--prime', type=int, default=7, 
                        help='Prime number q to use for PolarFly construction (default: 7)')
    parser.add_argument('--no-labels', action='store_true',
                        help='Hide node labels in visualizations')
    parser.add_argument('--no-interactive', action='store_true',
                        help='Skip the interactive visualization')
    parser.add_argument('--json', action='store_true',
                        help='Export the topology as JSON files (edges and vertices)')
    parser.add_argument('--json-edges', type=str, default=None,
                        help='Filename for the edges JSON export (default: polarfly_q{q}_edges.json)')
    parser.add_argument('--json-vertices', type=str, default=None,
                        help='Filename for the vertices JSON export (default: polarfly_q{q}_vertices.json)')
    
    args = parser.parse_args()
    
    # Validate that q is prime
    def is_prime(n):
        if n <= 1:
            return False
        if n <= 3:
            return True
        if n % 2 == 0 or n % 3 == 0:
            return False
        i = 5
        while i * i <= n:
            if n % i == 0 or n % (i + 2) == 0:
                return False
            i += 6
        return True
    
    q = args.prime
    if not is_prime(q):
        print(f"Warning: {q} is not a prime number. PolarFly requires a prime q.")
        print("Continuing anyway, but results may not be valid.")
    
    print(f"Generating PolarFly with q={q}...")
    pf = PolarFly(q)
    
    print(f"Number of vertices: {pf.N}")
    print(f"Degree (radix): {pf.k}")
    print(f"Number of quadrics: {len(pf.quadrics)}")
    print(f"Number of V1 vertices: {len(pf.v1)}")
    print(f"Number of V2 vertices: {len(pf.v2)}")
    
    # Export to JSON if requested
    if args.json:
        pf.export_to_json(args.json_edges)
        pf.export_vertices_to_json(args.json_vertices)
    
    # Print node connections
    pf.print_node_connections()
    
    # Show labels based on command-line argument
    show_labels = not args.no_labels
    
    print("Visualizing standard layout...")
    pf.visualize()
    
    print("Visualizing cluster layout...")
    pf.visualize_cluster_layout()

    # View with a specific cluster highlighted
    print("Visualizing cluster 1 layout...")
    pf.visualize_cluster_layout(highlight_cluster=1)  # Highlight cluster 1

    # Interactive version that works in standard Python windows
    if not args.no_interactive:
        print("Visualizing cluster layout interactively")
        pf.visualize_interactive_pyplot()
